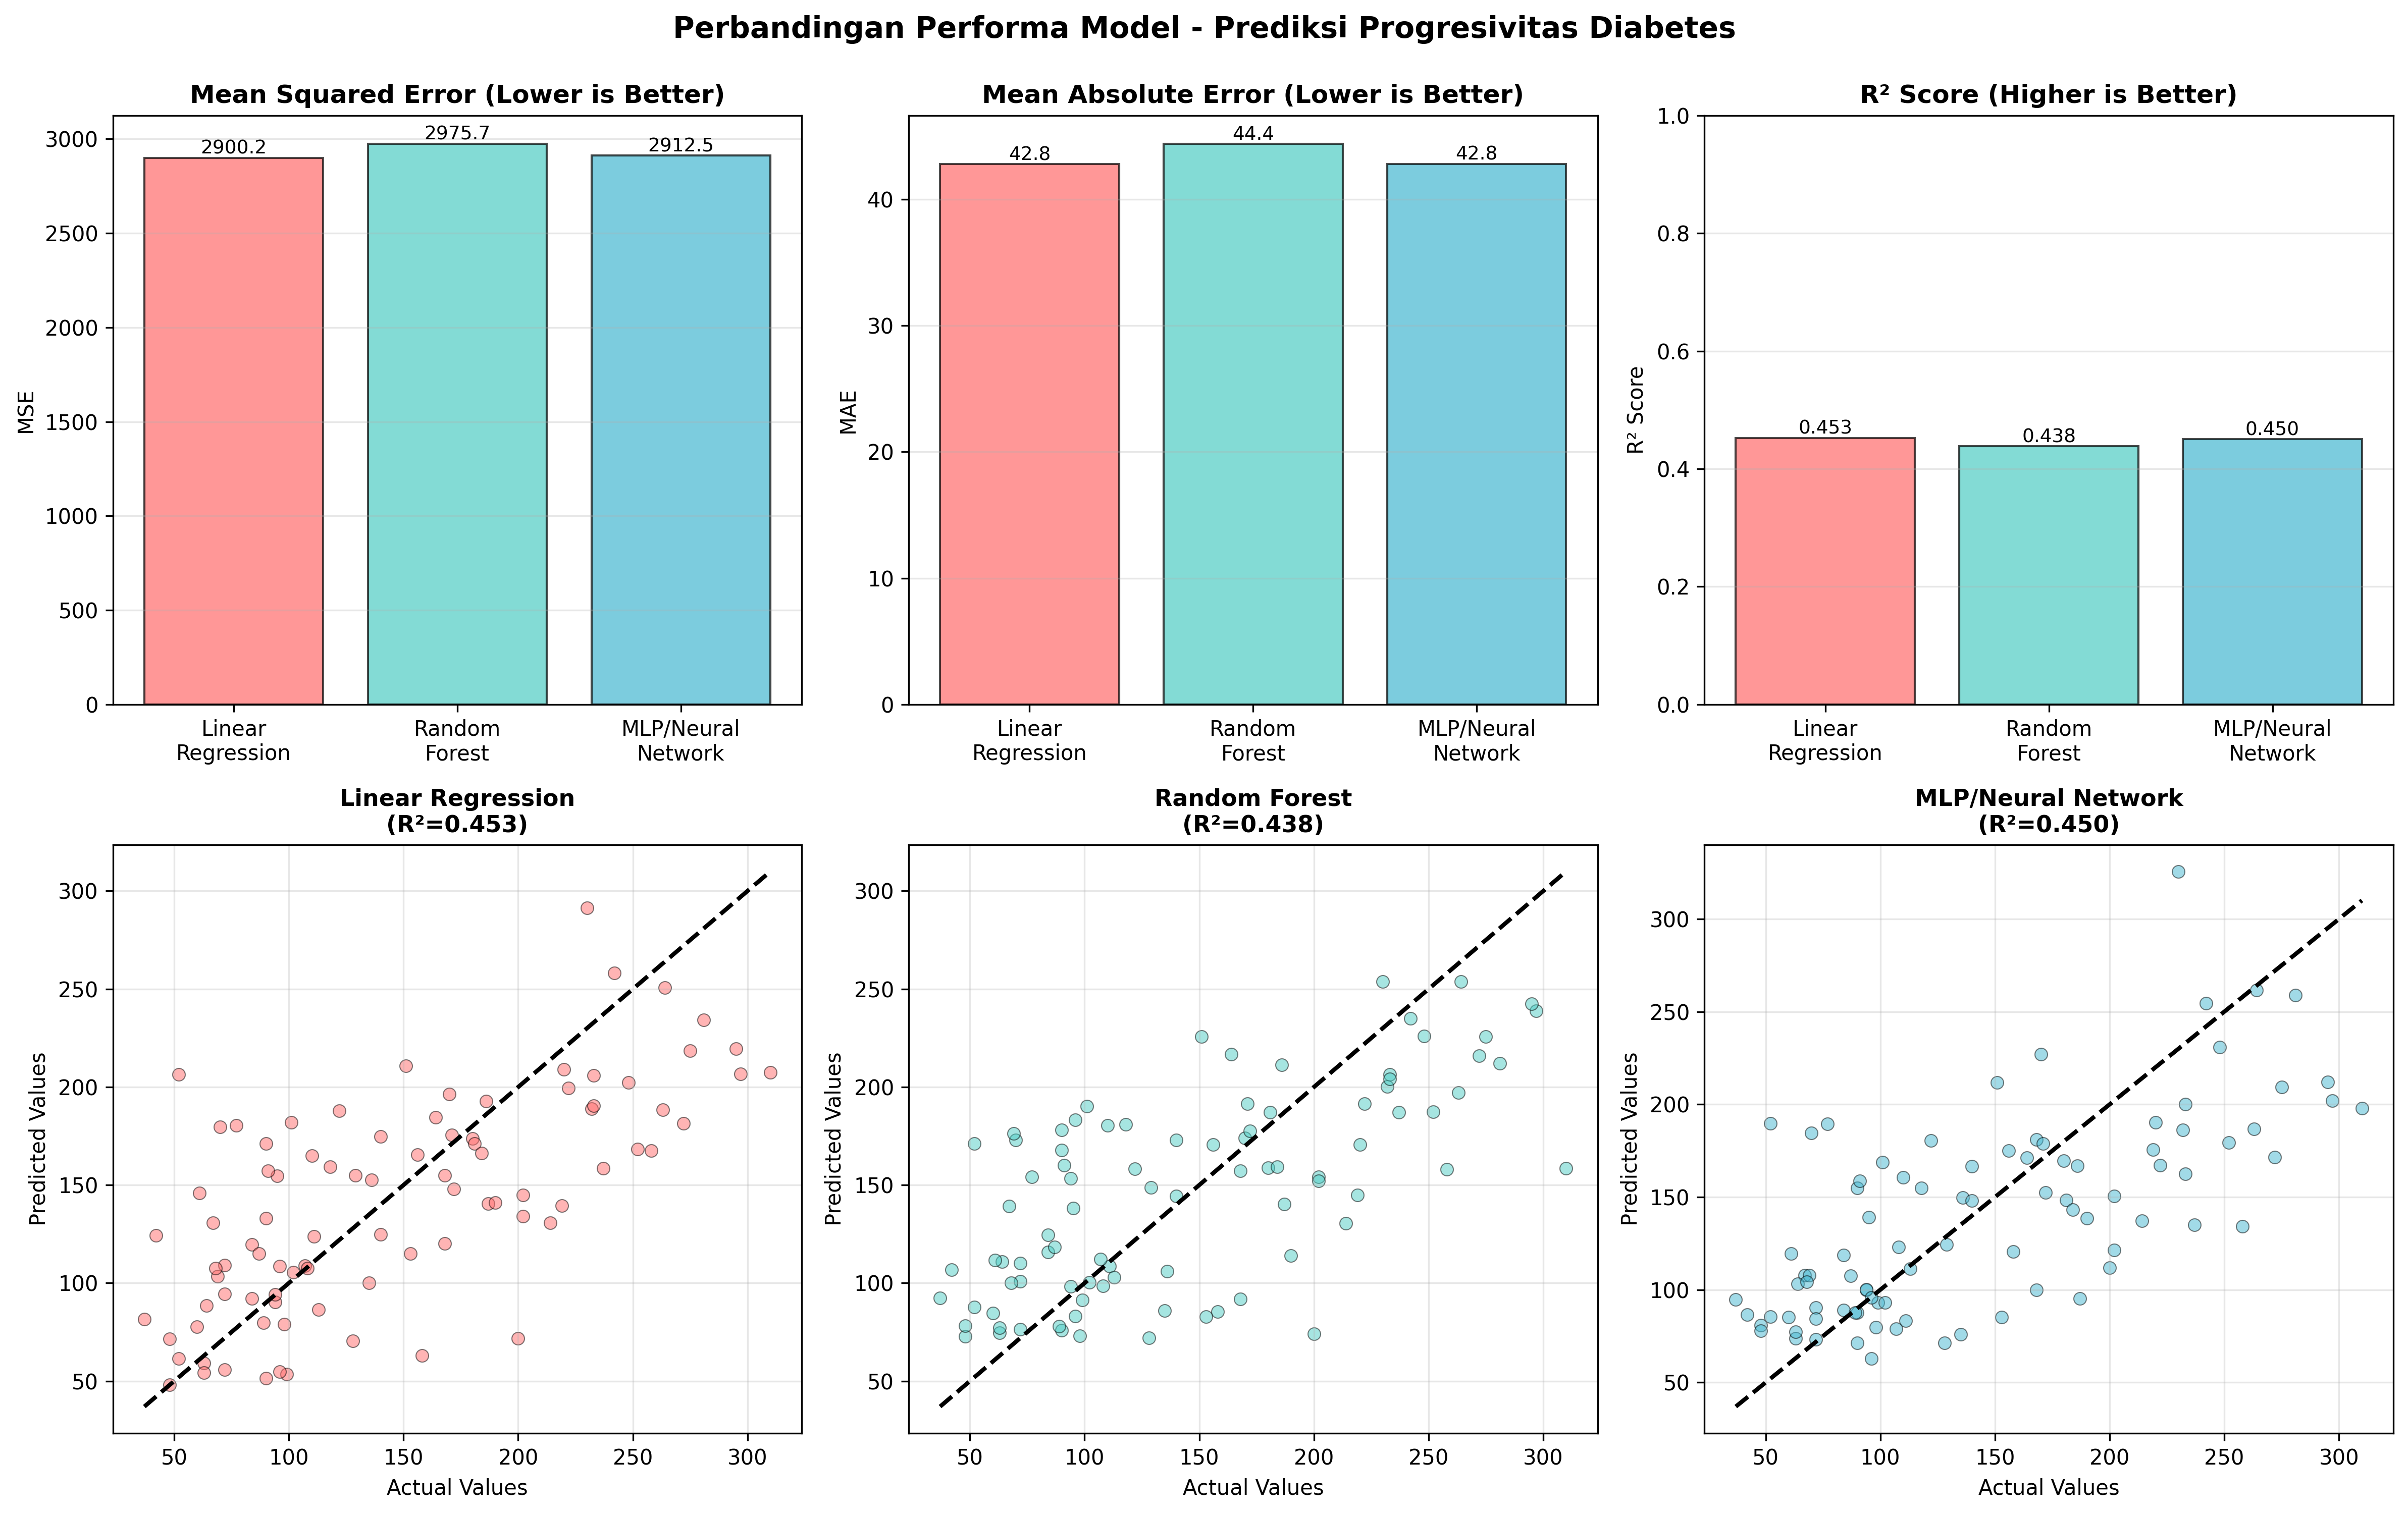

Values plotted in this chart, from the file beside it:
Model, MSE, RMSE, MAE, R² Score
Linear Regression, 2900, 53.85, 42.79, 0.4526
Random Forest, 2976, 54.55, 44.43, 0.4384
MLP/Neural Network, 2912, 53.97, 42.82, 0.4503
